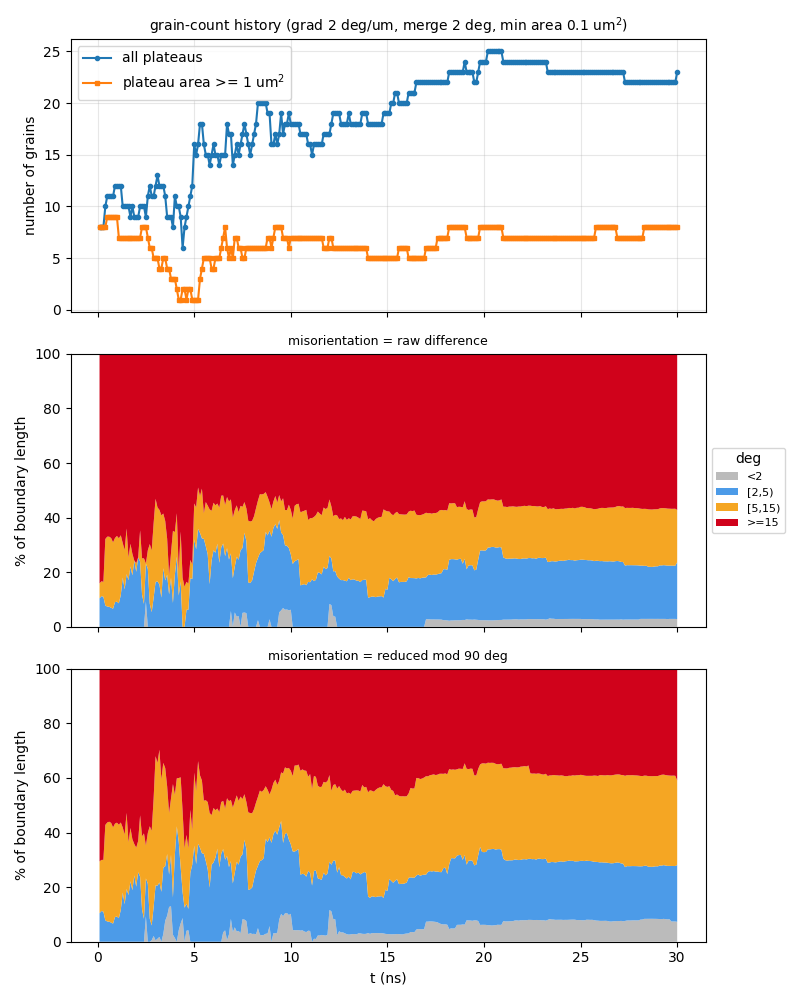

The file beside this chart, header and first rows:
t_ns, step, file, n_grains, n_ge1um2, n_boundaries, boundary_length_um, plateau_area_frac, mean_grain_area_um2, pct_raw_<2, pct_raw_[2,5), pct_raw_[5,15), pct_raw_>=15, mean_raw_deg, pct_sym_<2, pct_sym_[2,5), pct_sym_[5,15), pct_sym_>=15, mean_sym_deg
0.1, 10, a75_up600ms_v2_kt3pcgkm_s10.vtu, 8, 8, 15, 46.27, 0.8622, 10.78, 0, 10.46, 5.449, 84.09, 53.17, 0, 10.46, 18.95, 70.59, 24.79
0.2, 20, a75_up600ms_v2_kt3pcgkm_s20.vtu, 8, 8, 14, 46.27, 0.8384, 10.48, 0, 11.24, 5.449, 83.31, 52.6, 0, 11.24, 18.71, 70.04, 24.69
0.3, 30, a75_up600ms_v2_kt3pcgkm_s30.vtu, 8, 8, 14, 46.22, 0.8125, 10.16, 0, 11.01, 5.455, 83.53, 52.96, 0, 11.01, 18.97, 70.01, 24.61
0.4, 40, a75_up600ms_v2_kt3pcgkm_s40.vtu, 10, 8, 20, 58.9, 0.7983, 7.983, 0, 7.84, 24.32, 67.84, 43.85, 0, 7.84, 34.93, 57.23, 21.21
0.5, 50, a75_up600ms_v2_kt3pcgkm_s50.vtu, 11, 9, 21, 60.1, 0.7891, 7.173, 0, 7.419, 25.61, 66.97, 43.57, 0, 7.419, 36.24, 56.34, 21.1
0.6, 60, a75_up600ms_v2_kt3pcgkm_s60.vtu, 11, 9, 22, 58.09, 0.7812, 7.102, 0, 7.35, 25.67, 66.98, 44, 0, 7.35, 36.6, 56.05, 20.97
0.7, 70, a75_up600ms_v2_kt3pcgkm_s70.vtu, 11, 9, 22, 58.09, 0.773, 7.028, 0, 7.005, 25.52, 67.48, 44.22, 0, 7.005, 36.51, 56.49, 21.2
0.8, 80, a75_up600ms_v2_kt3pcgkm_s80.vtu, 11, 9, 22, 57.58, 0.7614, 6.922, 0, 6.632, 24.32, 69.05, 44.96, 0, 6.632, 35.24, 58.13, 21.71
0.9, 90, a75_up600ms_v2_kt3pcgkm_s90.vtu, 12, 9, 25, 58.96, 0.7484, 6.237, 0, 9.061, 23.47, 67.46, 44.05, 0, 9.061, 34.18, 56.76, 21.24
1, 100, a75_up600ms_v2_kt3pcgkm_s100.vtu, 12, 9, 25, 61, 0.7366, 6.139, 0, 9.208, 24.08, 66.71, 43.4, 0, 9.208, 34.39, 56.4, 21.1
1.1, 110, a75_up600ms_v2_kt3pcgkm_s110.vtu, 12, 7, 25, 61.15, 0.7182, 5.985, 0, 8.639, 23.8, 67.56, 44.02, 0, 8.639, 34.21, 57.15, 21.2
1.2, 120, a75_up600ms_v2_kt3pcgkm_s120.vtu, 12, 7, 25, 62.04, 0.7064, 5.886, 0, 11.65, 21.87, 66.47, 43.46, 0, 11.65, 32.01, 56.34, 20.93
1.3, 130, a75_up600ms_v2_kt3pcgkm_s130.vtu, 10, 7, 20, 56.6, 0.6904, 6.904, 0, 18.01, 12.71, 69.28, 45.17, 0, 18.01, 23.83, 58.17, 21
1.4, 140, a75_up600ms_v2_kt3pcgkm_s140.vtu, 10, 7, 20, 56.44, 0.6702, 6.702, 0, 13.75, 14.37, 71.88, 47.29, 0, 13.75, 25.5, 60.75, 21.49
1.5, 150, a75_up600ms_v2_kt3pcgkm_s150.vtu, 10, 7, 19, 56.6, 0.6454, 6.454, 0, 19.31, 16.71, 63.98, 44.58, 0, 19.31, 27.86, 52.83, 18.44
1.6, 160, a75_up600ms_v2_kt3pcgkm_s160.vtu, 10, 7, 18, 56.93, 0.6174, 6.174, 0, 17.09, 8.333, 74.57, 48.03, 0, 17.09, 19.38, 63.53, 22.36
1.7, 170, a75_up600ms_v2_kt3pcgkm_s170.vtu, 9, 7, 17, 56.2, 0.5856, 6.506, 0, 22.13, 8.284, 69.58, 46.84, 0, 22.13, 19.53, 58.34, 19.96
1.8, 180, a75_up600ms_v2_kt3pcgkm_s180.vtu, 10, 7, 19, 59.46, 0.5618, 5.618, 0, 18.88, 7.89, 73.23, 47.65, 0, 18.88, 18.67, 62.45, 21.77
1.9, 190, a75_up600ms_v2_kt3pcgkm_s190.vtu, 9, 7, 16, 55.97, 0.5329, 5.921, 0, 24.27, 0, 75.73, 47.92, 0, 24.27, 11.49, 64.24, 22.84
2, -1, a75_up600ms_v2_kt3pcgkm_t200.vtu, 9, 7, 16, 55.6, 0.5021, 5.579, 0, 20.16, 3.145, 76.69, 48.42, 0, 20.16, 14.31, 65.53, 23.15
2.1, 210, a75_up600ms_v2_kt3pcgkm_s210.vtu, 9, 7, 16, 56.64, 0.4769, 5.299, 0, 25.45, 0, 74.55, 47.52, 0, 25.45, 11.46, 63.09, 22.62
2.2, 220, a75_up600ms_v2_kt3pcgkm_s220.vtu, 10, 7, 19, 63.84, 0.4523, 4.523, 0, 23.87, 11.48, 64.66, 42.66, 0, 23.87, 22.42, 53.71, 20.56
2.3, 230, a75_up600ms_v2_kt3pcgkm_s230.vtu, 10, 8, 20, 62.32, 0.4312, 4.312, 0, 11.79, 13.31, 74.9, 48.85, 0, 11.79, 26.8, 61.41, 22.65
2.4, 240, a75_up600ms_v2_kt3pcgkm_s240.vtu, 10, 8, 20, 59.4, 0.404, 4.04, 0, 8.41, 16.67, 74.92, 48.78, 0, 8.41, 31.25, 60.34, 22.51
2.5, 250, a75_up600ms_v2_kt3pcgkm_s250.vtu, 9, 8, 18, 57.98, 0.3852, 4.279, 9.292, 13.88, 0, 76.83, 49.1, 9.292, 13.88, 12.06, 64.76, 22.45
2.6, 260, a75_up600ms_v2_kt3pcgkm_s260.vtu, 11, 7, 22, 64.21, 0.3603, 3.275, 0, 21.24, 6.789, 71.97, 47.8, 0, 21.24, 18.61, 60.15, 20.65
2.7, 270, a75_up600ms_v2_kt3pcgkm_s270.vtu, 12, 6, 25, 65.47, 0.3266, 2.721, 0, 8.445, 21.88, 69.68, 47.95, 0, 8.445, 33.83, 57.72, 21.08
2.8, 280, a75_up600ms_v2_kt3pcgkm_s280.vtu, 11, 6, 22, 63.37, 0.2945, 2.677, 0, 5.41, 22.57, 72.02, 49.96, 0.5479, 5.41, 34.67, 59.37, 21.45
2.9, 290, a75_up600ms_v2_kt3pcgkm_s290.vtu, 11, 5, 21, 62.28, 0.2659, 2.417, 0, 10.63, 27.3, 62.07, 41.39, 2.111, 10.63, 39.7, 47.56, 18.25
3, 300, a75_up600ms_v2_kt3pcgkm_s300.vtu, 12, 5, 23, 66.01, 0.2401, 2.001, 0, 16.43, 30.48, 53.1, 38.46, 0.5083, 20.12, 47.32, 32.05, 14.43
3.1, 310, a75_up600ms_v2_kt3pcgkm_s310.vtu, 13, 5, 25, 71.78, 0.2155, 1.658, 0, 16.64, 27.1, 56.27, 40.44, 1.094, 19.44, 44.98, 34.48, 15.45
3.2, 320, a75_up600ms_v2_kt3pcgkm_s320.vtu, 12, 4, 24, 67.94, 0.2013, 1.677, 0, 15.53, 27.3, 57.17, 41.22, 1.783, 19.94, 48.6, 29.68, 15.62
3.3, 330, a75_up600ms_v2_kt3pcgkm_s330.vtu, 12, 4, 24, 70.74, 0.1905, 1.588, 0, 10.71, 30.14, 59.15, 43.15, 0, 18.28, 41.12, 40.6, 17.31
3.4, 340, a75_up600ms_v2_kt3pcgkm_s340.vtu, 12, 5, 24, 76.44, 0.1698, 1.415, 0, 21.47, 20.01, 58.52, 42.28, 2.793, 24.33, 38.37, 34.51, 16.97
3.5, 350, a75_up600ms_v2_kt3pcgkm_s350.vtu, 11, 5, 22, 69.1, 0.1569, 1.427, 0, 17, 21.77, 61.24, 45.25, 7.71, 19.93, 35.95, 36.41, 17.7
3.6, 360, a75_up600ms_v2_kt3pcgkm_s360.vtu, 9, 4, 16, 63.4, 0.1458, 1.62, 0, 19.09, 13.16, 67.75, 48.25, 9.511, 22.61, 24.76, 43.13, 18.85
3.7, 370, a75_up600ms_v2_kt3pcgkm_s370.vtu, 9, 4, 18, 58.44, 0.1352, 1.502, 0, 11.87, 7.086, 81.04, 54.21, 12.73, 11.87, 22.54, 52.86, 18.91
3.8, 380, a75_up600ms_v2_kt3pcgkm_s380.vtu, 9, 3, 18, 57.99, 0.1195, 1.328, 0, 17.98, 9.039, 72.98, 49.98, 13, 18.84, 20.64, 47.52, 19.22
3.9, 390, a75_up600ms_v2_kt3pcgkm_s390.vtu, 8, 3, 15, 54.12, 0.09859, 1.232, 0, 8.736, 26.39, 64.87, 51.73, 2.544, 13.67, 41.53, 42.26, 19
4, 400, a75_up600ms_v2_kt3pcgkm_s400.vtu, 11, 3, 21, 63.24, 0.08318, 0.7562, 0, 19.14, 15.58, 65.27, 47.38, 1.352, 30.74, 21.71, 46.2, 16.87
4.1, 410, a75_up600ms_v2_kt3pcgkm_s410.vtu, 10, 2, 20, 66.83, 0.06843, 0.6843, 0, 25.68, 15.92, 58.4, 31.5, 0, 42.26, 17.58, 40.17, 15.63
4.2, 420, a75_up600ms_v2_kt3pcgkm_s420.vtu, 10, 1, 20, 61.51, 0.05922, 0.5922, 0, 11.46, 9.011, 79.53, 52.26, 4.226, 32.38, 23.34, 40.06, 15.44
4.3, 430, a75_up600ms_v2_kt3pcgkm_s430.vtu, 9, 1, 17, 54.64, 0.04869, 0.541, 0, 16.65, 18.27, 65.08, 48.93, 6.727, 20.58, 32.91, 39.79, 16.27
4.4, 440, a75_up600ms_v2_kt3pcgkm_s440.vtu, 6, 2, 10, 42.39, 0.04068, 0.678, 0, 0, 17.99, 82.01, 62.44, 8.676, 9.452, 29.64, 52.24, 19.09
4.5, 450, a75_up600ms_v2_kt3pcgkm_s450.vtu, 8, 2, 15, 54.73, 0.04671, 0.5839, 0, 0, 14.67, 85.33, 43.87, 0, 12.47, 21.73, 65.8, 20.92
4.6, 460, a75_up600ms_v2_kt3pcgkm_s460.vtu, 9, 1, 17, 58.15, 0.04827, 0.5363, 0, 6.256, 10.24, 83.5, 51.06, 4.025, 9.887, 25.21, 60.88, 19.61
4.7, 470, a75_up600ms_v2_kt3pcgkm_s470.vtu, 10, 2, 19, 60.87, 0.04662, 0.4662, 0, 6.269, 9.559, 84.17, 47.85, 4.2, 7.826, 22.2, 65.77, 21.75
4.8, 480, a75_up600ms_v2_kt3pcgkm_s480.vtu, 11, 2, 22, 62.01, 0.05511, 0.501, 0, 17.86, 6.653, 75.49, 46.13, 0, 25.24, 23.09, 51.67, 18.34
4.9, 490, a75_up600ms_v2_kt3pcgkm_s490.vtu, 12, 1, 25, 67.1, 0.05625, 0.4687, 0, 17.48, 5.376, 77.15, 47.75, 0, 28.22, 12.63, 59.15, 18.41
5, -1, a75_up600ms_v2_kt3pcgkm_t500.vtu, 16, 1, 34, 86.2, 0.07049, 0.4406, 0, 32.03, 13.15, 54.83, 36.43, 0, 35.17, 26.74, 38.09, 15.34
5.1, 510, a75_up600ms_v2_kt3pcgkm_s510.vtu, 15, 1, 30, 78.56, 0.07629, 0.5086, 0, 28.42, 15.33, 56.26, 35.89, 0, 28.42, 26.7, 44.88, 18.1
5.2, 520, a75_up600ms_v2_kt3pcgkm_s520.vtu, 16, 1, 33, 83.86, 0.08088, 0.5055, 0, 35.88, 15.15, 48.97, 35.12, 0, 35.88, 30.27, 33.85, 15.04
5.3, 530, a75_up600ms_v2_kt3pcgkm_s530.vtu, 18, 3, 41, 93.73, 0.1059, 0.5885, 0, 34.41, 13.51, 52.09, 35.28, 0, 34.41, 26.52, 39.07, 16.03
5.4, 540, a75_up600ms_v2_kt3pcgkm_s540.vtu, 18, 4, 40, 88.04, 0.1159, 0.6439, 0, 32.39, 18.21, 49.4, 34.26, 0, 32.39, 26.63, 40.97, 16.31
5.5, 550, a75_up600ms_v2_kt3pcgkm_s550.vtu, 16, 5, 32, 82.9, 0.1299, 0.8119, 0, 32.23, 9.344, 58.42, 36.36, 0, 32.23, 19.43, 48.34, 18.37
5.6, 560, a75_up600ms_v2_kt3pcgkm_s560.vtu, 15, 5, 29, 81.13, 0.1313, 0.8752, 0, 29.52, 16.18, 54.3, 35.07, 0, 29.52, 22.3, 48.18, 18.66
5.7, 570, a75_up600ms_v2_kt3pcgkm_s570.vtu, 15, 5, 30, 79.43, 0.1376, 0.9173, 0, 26.51, 17.89, 55.6, 34.42, 0, 26.51, 24.65, 48.84, 19.27
5.8, 580, a75_up600ms_v2_kt3pcgkm_s580.vtu, 14, 5, 28, 73.75, 0.1334, 0.9531, 0, 15.66, 27.35, 56.99, 35.74, 0, 19.83, 27.35, 52.82, 19.48
5.9, 590, a75_up600ms_v2_kt3pcgkm_s590.vtu, 15, 4, 30, 78.96, 0.1381, 0.9209, 0, 24.33, 18.18, 57.49, 34.8, 0, 28.2, 18.18, 53.62, 19.63
6, 600, a75_up600ms_v2_kt3pcgkm_s600.vtu, 16, 4, 32, 80.48, 0.1363, 0.8516, 0, 28.03, 17.41, 54.56, 33.15, 0, 29.02, 19.95, 51.03, 19.04
... 240 more rows
